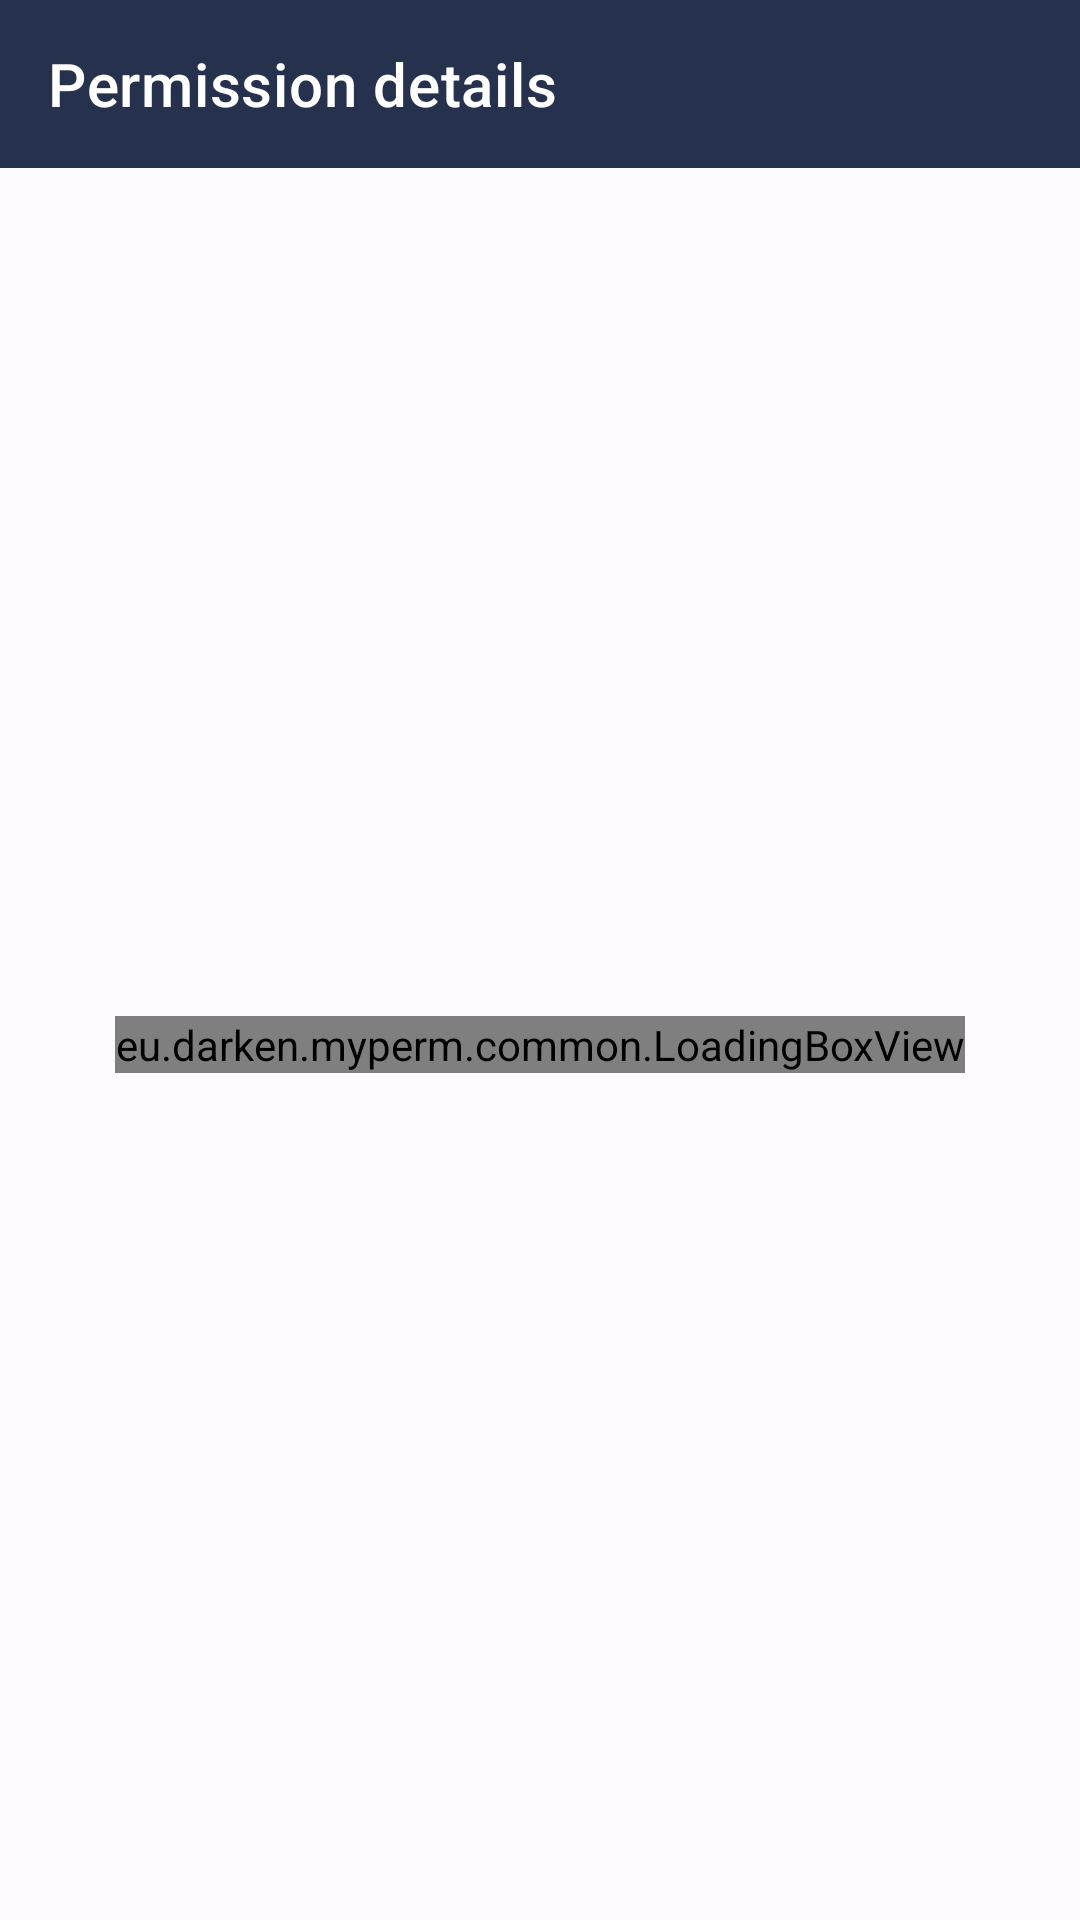

Android layout source for this screen:
<!-- AndroidManifest.xml: application theme AppTheme -->
<!-- res/layout/permissions_details_fragment.xml -->
<?xml version="1.0" encoding="utf-8"?>
<androidx.constraintlayout.widget.ConstraintLayout xmlns:android="http://schemas.android.com/apk/res/android"
    xmlns:app="http://schemas.android.com/apk/res-auto"
    xmlns:tools="http://schemas.android.com/tools"
    android:layout_width="match_parent"
    android:layout_height="match_parent">

    <com.google.android.material.appbar.MaterialToolbar
        android:id="@+id/toolbar"
        style="@style/Widget.MaterialComponents.Toolbar.PrimarySurface"
        android:layout_width="0dp"
        android:layout_height="wrap_content"
        app:layout_constraintEnd_toEndOf="parent"
        app:layout_constraintStart_toStartOf="parent"
        app:layout_constraintTop_toTopOf="parent"
        app:title="@string/permissions_permission_details_label"
        tools:subtitle="android.permission.PERMISSION" />

    <androidx.recyclerview.widget.RecyclerView
        android:id="@+id/list"
        android:layout_width="0dp"
        android:layout_height="0dp"
        android:visibility="invisible"
        app:layout_constraintBottom_toBottomOf="parent"
        app:layout_constraintEnd_toEndOf="parent"
        app:layout_constraintStart_toStartOf="parent"
        app:layout_constraintTop_toBottomOf="@id/toolbar"
        tools:visibility="visible" />

    <eu.darken.myperm.common.LoadingBoxView
        android:id="@+id/loading_container"
        android:layout_width="wrap_content"
        android:layout_height="wrap_content"
        app:layout_constraintBottom_toBottomOf="@id/list"
        app:layout_constraintEnd_toEndOf="@id/list"
        app:layout_constraintStart_toStartOf="@id/list"
        app:layout_constraintTop_toTopOf="@id/list" />

</androidx.constraintlayout.widget.ConstraintLayout>
<!-- resources referenced by this layout -->
<resources>
  <string name="permissions_permission_details_label">Permission details</string>
  <style name="AppTheme" parent="Theme.Material3.Light.NoActionBar">
          <item name="colorPrimary">@color/md_theme_light_primary</item>
          <item name="colorOnPrimary">@color/md_theme_light_onPrimary</item>
          <item name="colorPrimaryContainer">@color/md_theme_light_primaryContainer</item>
          <item name="colorOnPrimaryContainer">@color/md_theme_light_onPrimaryContainer</item>
          <item name="colorSecondary">@color/md_theme_light_secondary</item>
          <item name="colorOnSecondary">@color/md_theme_light_onSecondary</item>
          <item name="colorSecondaryContainer">@color/md_theme_light_secondaryContainer</item>
          <item name="colorOnSecondaryContainer">@color/md_theme_light_onSecondaryContainer</item>
          <item name="colorTertiary">@color/md_theme_light_tertiary</item>
          <item name="colorOnTertiary">@color/md_theme_light_onTertiary</item>
          <item name="colorTertiaryContainer">@color/md_theme_light_tertiaryContainer</item>
          <item name="colorOnTertiaryContainer">@color/md_theme_light_onTertiaryContainer</item>
          <item name="colorError">@color/md_theme_light_error</item>
          <item name="colorErrorContainer">@color/md_theme_light_errorContainer</item>
          <item name="colorOnError">@color/md_theme_light_onError</item>
          <item name="colorOnErrorContainer">@color/md_theme_light_onErrorContainer</item>
          <item name="android:colorBackground">@color/md_theme_light_background</item>
          <item name="colorOnBackground">@color/md_theme_light_onBackground</item>
          <item name="colorSurface">@color/md_theme_light_surface</item>
          <item name="colorOnSurface">@color/md_theme_light_onSurface</item>
          <item name="colorSurfaceVariant">@color/md_theme_light_surfaceVariant</item>
          <item name="colorOnSurfaceVariant">@color/md_theme_light_onSurfaceVariant</item>
          <item name="colorOutline">@color/md_theme_light_outline</item>
          <item name="colorOnSurfaceInverse">@color/md_theme_light_inverseOnSurface</item>
          <item name="colorSurfaceInverse">@color/md_theme_light_inverseSurface</item>
          <item name="colorPrimaryInverse">@color/md_theme_light_inversePrimary</item>
      </style>
  <color name="md_theme_light_primary">#25314D</color>
  <color name="md_theme_light_onPrimary">#FFFFFF</color>
  <color name="md_theme_light_primaryContainer">#D8E2FF</color>
  <color name="md_theme_light_onPrimaryContainer">#001A41</color>
  <color name="md_theme_light_secondary">#535E78</color>
  <color name="md_theme_light_onSecondary">#FFFFFF</color>
  <color name="md_theme_light_secondaryContainer">#D8E2FF</color>
  <color name="md_theme_light_onSecondaryContainer">#0F1B32</color>
  <color name="md_theme_light_tertiary">#76517B</color>
  <color name="md_theme_light_onTertiary">#FFFFFF</color>
  <color name="md_theme_light_tertiaryContainer">#FED6FF</color>
  <color name="md_theme_light_onTertiaryContainer">#2D0E34</color>
  <color name="md_theme_light_error">#BA1A1A</color>
  <color name="md_theme_light_errorContainer">#FFDAD6</color>
  <color name="md_theme_light_onError">#FFFFFF</color>
  <color name="md_theme_light_onErrorContainer">#410002</color>
  <color name="md_theme_light_background">#FEFBFF</color>
  <color name="md_theme_light_onBackground">#1B1B1F</color>
  <color name="md_theme_light_surface">#FEFBFF</color>
  <color name="md_theme_light_onSurface">#1B1B1F</color>
  <color name="md_theme_light_surfaceVariant">#E1E2EC</color>
  <color name="md_theme_light_onSurfaceVariant">#44474F</color>
  <color name="md_theme_light_outline">#74777F</color>
  <color name="md_theme_light_inverseOnSurface">#F2F0F4</color>
  <color name="md_theme_light_inverseSurface">#303033</color>
  <color name="md_theme_light_inversePrimary">#ADC6FF</color>
</resources>
